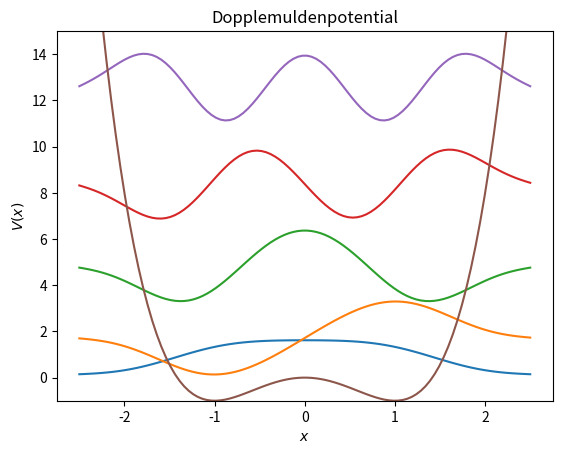

Here is the Python script that generated this plot:
# -*- coding: utf-8 -*-
"""
Created on Mon Feb  5 14:10:34 2018

@author: briedens
"""
import numpy as np
import matplotlib.pyplot as plt
from scipy import linalg

def dif2_matrix(x,dx):
    dif_now = np.diag(np.ones(len(x))) * -2
    dif_pre_ones = np.ones(len(x)-1)
    dif_pre = np.diag(dif_pre_ones, k=-1)
    dif_post_ones = np.ones(len(x)-1)
    dif_post = np.diag(dif_post_ones, k=1)     
    dif  =  dif_now + dif_pre + dif_post
    dif /= dx**2
    return dif

def potential_matrix(x):
    V_matrix = np.eye(len(x))
    for i in range(len(x)):
        V_matrix[i,i] *=  V(x[i])
    return V_matrix
    
def plot():
    for i in range(N_evs):
        plt.plot(x, ev[:,i] * 10 + ew[i])  
    plt.plot(x, V(x))
    plt.ylim(-1, 15)
    plt.xlabel(r'$x$')
    plt.ylabel(r'$V(x)$')
    plt.title("Dopplemuldenpotential")
    plt.show()
    
V = lambda x: x**4 - 2 * x**2
x = np.linspace(-2.5,2.5, 100) #ML: zu kleiner Bereich. 
dx = x[1] - x[0]
N_evs = 5

H = -dif2_matrix(x, dx) + potential_matrix(x)
ew, ev = linalg.eigh(H)

plot() # ML: Die Eigenwerte bitte auch auflisten
print("Ich habe als Methode die Diskretisierung des Raumes benutzt (Finite-Differenzen-Methoden). \
       \n Die Diskretisierung der zweiten Ableitung erfolgt mit den zentralen Differenzenquotienten der zweiten Ableitung \
       \n Die Genauigkeit dieser Methode habe ich mit dem Potential der harmonischen Oszillators verifiziert. \
       \n Dessen analytische Lösung bekannt ist.")
# ML: letzteres gibt nur eine Verfikation der Methode, es können weiterhin Fehler durch mangelnde Auflösung (dx zu groß) und zu kleine Intervalle auftreten. Was für ein Potential reicht, kann für ein anderes falsch sein. 

